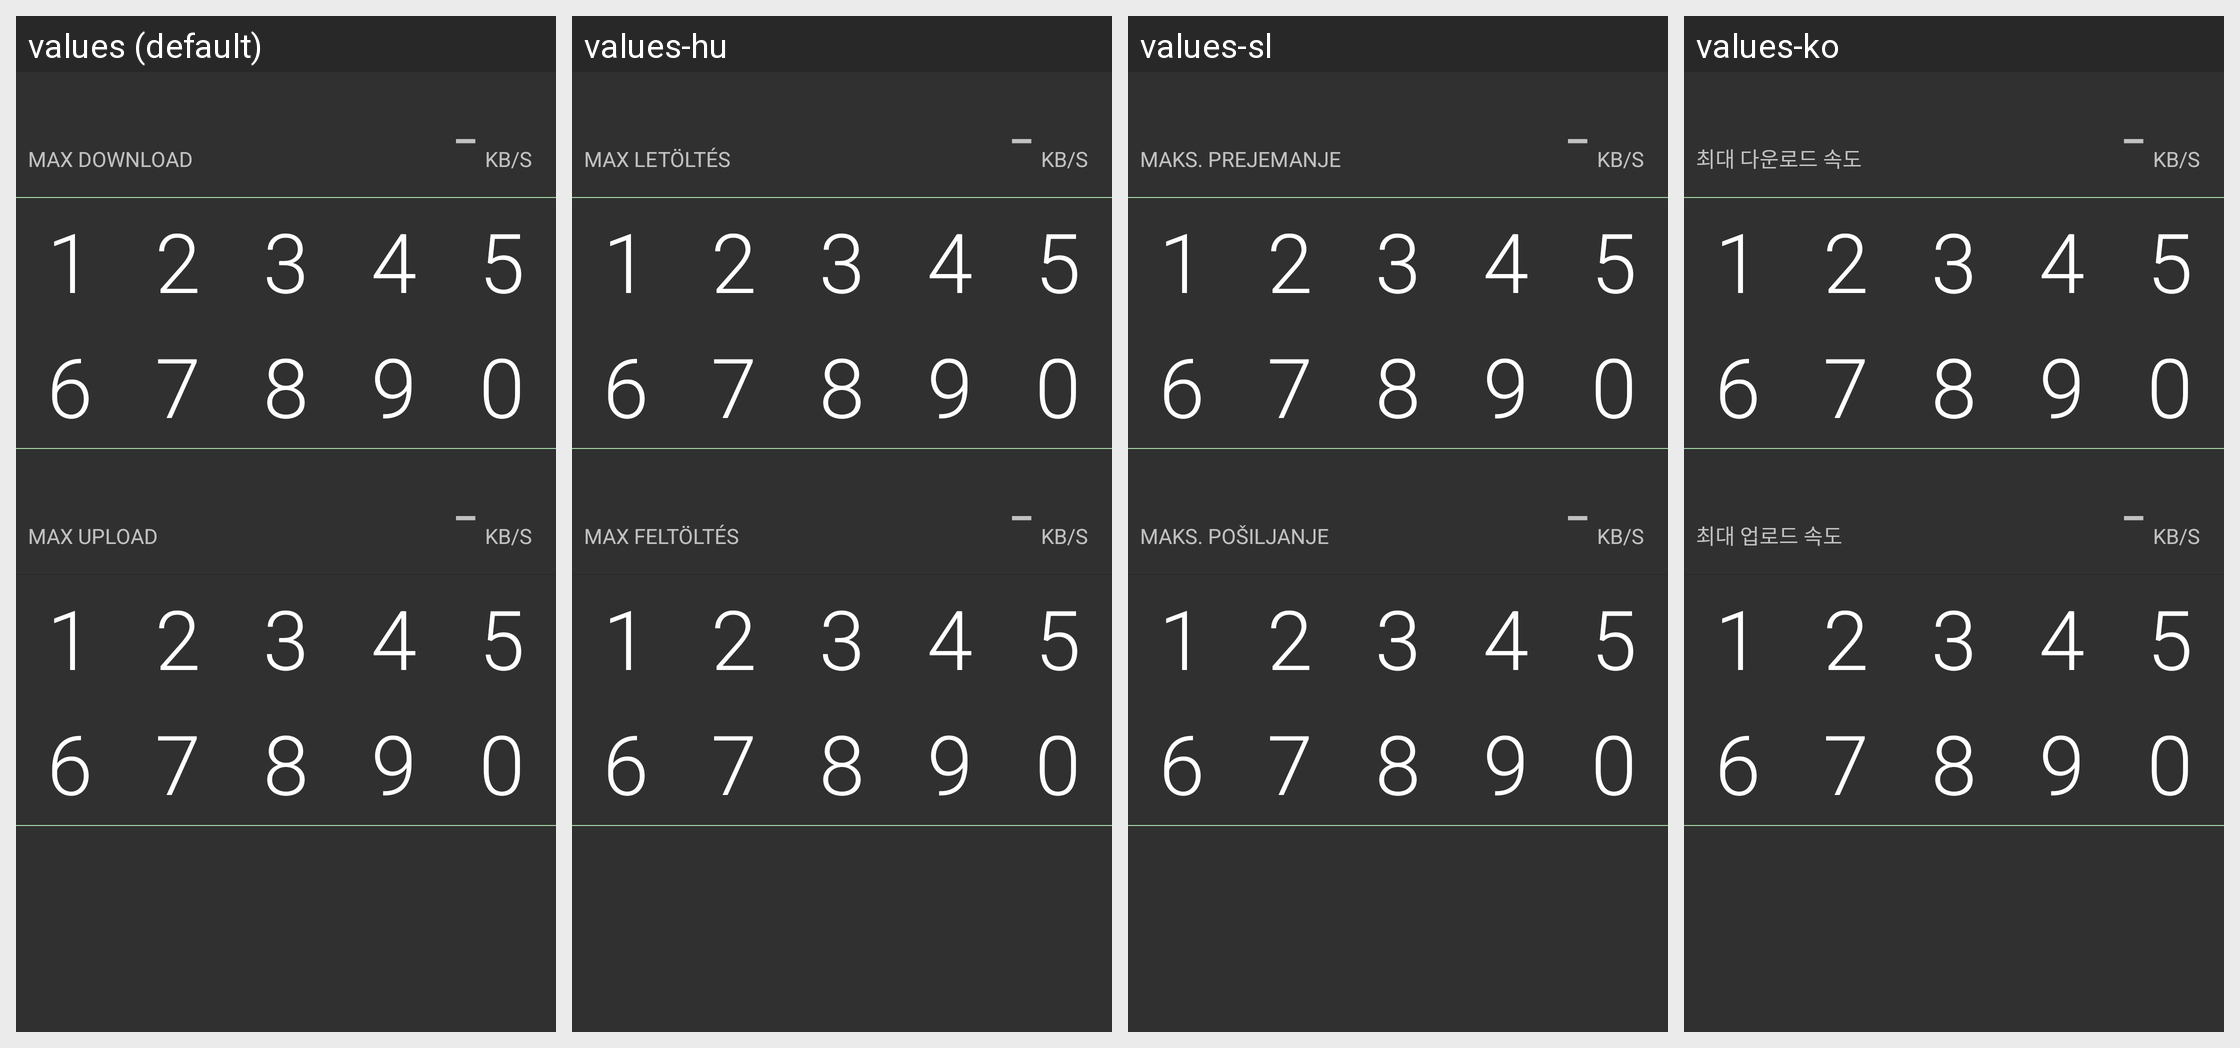

Strings drawn on this Android screen and how each of the app's shown locales translates them:
Android screen res/layout/dialog_transferrates.xml rendered under 4 locales, left to right: values (default), values-hu, values-sl, values-ko. Device: Nexus 5 (rendered at 1080×1920; each locale shown at half size, 540×960, under a caption strip naming it); theme Theme.AppCompat.
Other locales in the repository, not shown: values-ar, values-bg, values-cs, values-da, values-de, values-el, values-es, values-et, values-fa, values-fi, values-fr, values-he, values-it, values-iw, values-ja, values-nl, values-pl, values-pt, values-pt-rBR, values-ro, values-ru, values-sv, values-tr, values-uk, values-vi, values-zh-rCN, values-zh-rHK.
Strings drawn on this screen, with the default value and each locale's value (text and hints the layout hard-codes, and strings that could not be matched under every locale, appear in the picture but are not listed):

status_maxspeed_down
  values: MAX DOWNLOAD
  values-hu: MAX LETÖLTÉS
  values-sl: MAKS. PREJEMANJE
  values-ko: 최대 다운로드 속도

status_maxspeed_novalue
  values: -
  values-hu: -  [not translated; the default value is used]
  values-sl: -  [not translated; the default value is used]
  values-ko: -  [not translated; the default value is used]

status_maxspeed_unit
  values: KB/S
  values-hu: KB/S
  values-sl: KB/S
  values-ko: KB/S

status_maxspeed_up
  values: MAX UPLOAD
  values-hu: MAX FELTÖLTÉS
  values-sl: MAKS. POŠILJANJE
  values-ko: 최대 업로드 속도
